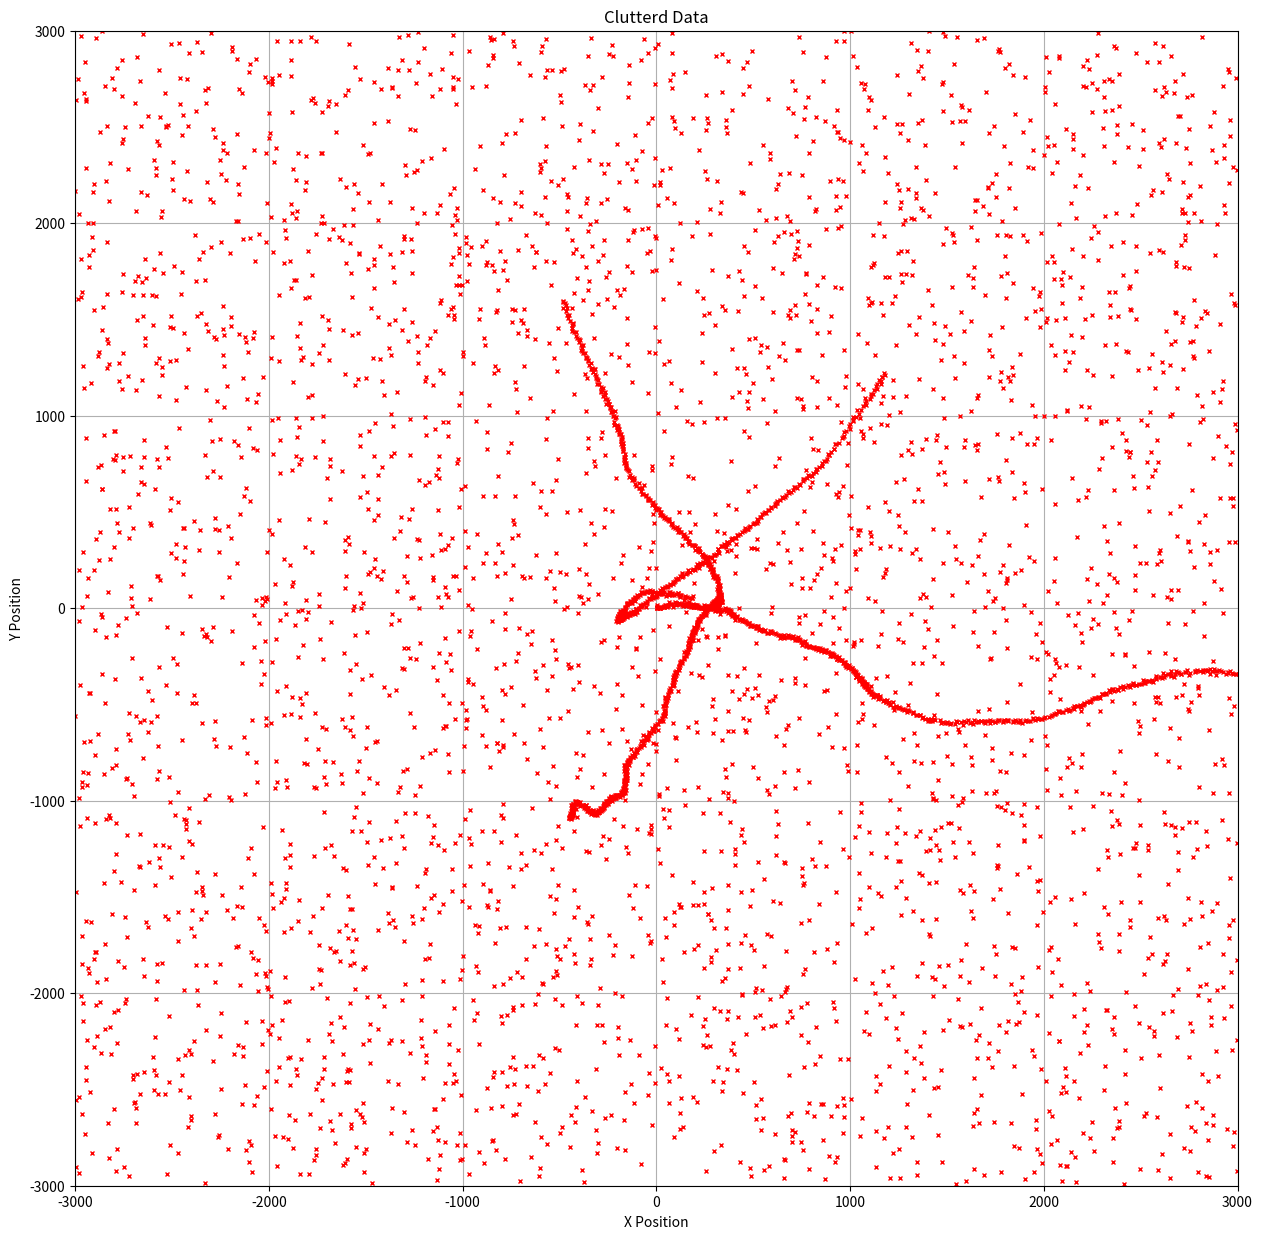

Python code for this plot:
import numpy as np
#%%
num_clutters = 5
num_states = 6
num_obs_states = 4
num_max_objects = 3
#%%Process Class
class Process(object):
    def __init__(self, X, A, x_var, y_var, l_var, w_var, G):
        self.X = X
        self.A = A
        self.x_var = x_var
        self.y_var = y_var
        self.l_var = l_var
        self.w_var = w_var
        self.G = G
          
    def update(self):
        var = np.array([np.random.randn() * np.sqrt(self.x_var), np.random.randn() * np.sqrt(self.y_var), np.random.randn() * np.sqrt(self.l_var), np.random.randn() * np.sqrt(self.w_var)])
        self.X = self.A @ self.X + self.G @ var.transpose()
        return self.X
    
#%% Initial Params
sensor_error = 15 #plus minus in meters, 3*sigma
np.random.seed(17)
x0 = np.array([0, 1, 0, 1, 6, 5]) 
x0_2 = np.array([300, 1, 0, 1, 8, 6]) 
x0_3 = np.array([-200, 1, -70, 1, 5, 8]) 
x0_4 = np.array([-500, 1, 0, 1,5, 2]) 
x0_5 = np.array([1000, 1, 0, 1, 5, 1]) 

P0 = np.array([[5**2, 0, 0, 0, 0, 0],
               [0, 1**2, 0, 0, 0, 0],
               [0, 0, 5**2, 0, 0, 0],
               [0, 0, 0, 1**2, 0, 0],
               [0, 0, 0, 0, 1**2, 0],
               [0, 0, 0, 0, 0, 1**2]])
var_p=0.3
x_var_process = var_p**2 # (sigma_x)^2
y_var_process = var_p**2 # (sigma_y)^2
l_var_process = var_p**2 # (sigma_l)^2
w_var_process = var_p**2 # (sigma_w)^2

dt = 1 #timestep
steps = 760

gate_sigma = 15


clutters_x = np.random.uniform(-2000, 2000, num_clutters)
clutters_y = np.random.uniform(2000,2000, num_clutters)
clutters_l = np.random.uniform(4, 10, num_clutters)
clutters_w = np.random.uniform(4, 10, num_clutters)
for i in range (2, steps):
    clutters_x = np.c_[clutters_x, np.random.uniform(-3000, 3000, num_clutters)]
    clutters_y = np.c_[clutters_y, np.random.uniform(-3000,3000, num_clutters)]
    clutters_l = np.c_[clutters_l, np.random.uniform(4, 10, num_clutters)]
    clutters_w = np.c_[clutters_w, np.random.uniform(4, 10, num_clutters)]

sigma_sensor = (sensor_error/3)
sigma_sensor_box = 1

A = np.array([[1, dt, 0, 0, 0, 0],
              [0, 1, 0, 0, 0, 0],
              [0, 0, 1, dt, 0, 0],
              [0, 0, 0, 1, 0, 0],
              [0, 0, 0, 0, 1, 0],
              [0, 0, 0, 0, 0, 1]])

G = np.array([[dt**2/2, 0, 0, 0],
              [dt,0, 0, 0],
              [0, dt**2/2, 0, 0],
              [0, dt, 0, 0],
              [0, 0, 1, 0],
              [0, 0, 0, 1]])

Q_tilda = np.array([[x_var_process, 0, 0, 0],
                    [0, y_var_process, 0, 0],
                    [0, 0, l_var_process, 0],
                    [0, 0, 0, w_var_process]])

Q = G @ Q_tilda @ G.transpose()

C = np.array([[1, 0, 0, 0, 0, 0],
              [0, 0, 1, 0, 0, 0],
              [0, 0, 0, 0, 1, 0],
              [0, 0, 0, 0, 0, 1]])

R = np.array([[sigma_sensor**2, 0, 0, 0],
              [0,  sigma_sensor**2, 0, 0],
              [0,  0, sigma_sensor_box**2, 0],
              [0,  0, 0, sigma_sensor_box**2]])

duration = dt*steps

start1 = 0
duration1 = 700
start2 = 100
duration2 = 520
start3 = 500
duration3 = 250

start4 = 50
duration4 = 300

start5 = 200
duration5 = 108
state_process1 = Process(x0.transpose(), A, x_var_process, y_var_process, l_var_process, w_var_process, G)
state_process2 = Process(x0_2.transpose(), A, x_var_process, y_var_process, l_var_process, w_var_process, G)
state_process3 = Process(x0_3.transpose(), A, x_var_process, y_var_process, l_var_process, w_var_process, G)
state_process4 = Process(x0_2.transpose(), A, x_var_process, y_var_process, l_var_process, w_var_process, G)
state_process5 = Process(x0_3.transpose(), A, x_var_process, y_var_process, l_var_process, w_var_process, G)
X1 = np.full((num_states,duration), np.nan)
X2 = np.full((num_states,duration), np.nan)
X3 = np.full((num_states,duration), np.nan)
X4 = np.full((num_states,duration), np.nan)
X5 = np.full((num_states,duration), np.nan)

Y1 = np.full((num_obs_states,duration-1), np.nan)
Y2 = np.full((num_obs_states,duration-1), np.nan)
Y3 = np.full((num_obs_states,duration-1), np.nan)
Y4 = np.full((num_obs_states,duration-1), np.nan)
Y5 = np.full((num_obs_states,duration-1), np.nan)

for i in range (start1, start1+duration1):
    X1[:,i] = state_process1.update()
    
for i in range (start2, start2+duration2):
    X2[:,i] = state_process2.update()
    
for i in range (start3, start3+duration3):
    X3[:,i] = state_process3.update()
 
for i in range (start4, start4+duration4):
    X4[:,i] = state_process4.update()
    
for i in range (start5, start5+duration5):
    X5[:,i] = state_process5.update()
    
for i in range (start1, start1+duration1-1):
    Y1[:,i] = [X1[0,i] + np.random.randn() * sigma_sensor, X1[2,i] + np.random.randn() * sigma_sensor, X1[4,i] + np.random.randn() * sigma_sensor_box, X1[5,i] + np.random.randn() * sigma_sensor_box]
    
for i in range (start2+1, start2+duration2-1):
    Y2[:,i] = [X2[0,i] + np.random.randn() * sigma_sensor, X2[2,i] + np.random.randn() * sigma_sensor, X2[4,i] + np.random.randn() * sigma_sensor_box, X2[5,i] + np.random.randn() * sigma_sensor_box]
    
for i in range (start3+1, start3+duration3-1):
    Y3[:,i] = [X3[0,i] + np.random.randn() * sigma_sensor, X3[2,i] + np.random.randn() * sigma_sensor, X3[4,i] + np.random.randn() * sigma_sensor_box, X3[5,i] + np.random.randn() * sigma_sensor_box]

for i in range (start4+1, start4+duration4-1):
    Y4[:,i] = [X4[0,i] + np.random.randn() * sigma_sensor, X4[2,i] + np.random.randn() * sigma_sensor, X4[4,i] + np.random.randn() * sigma_sensor_box, X4[5,i] + np.random.randn() * sigma_sensor_box]
    
for i in range (start5+1, start5+duration5-1):
    Y5[:,i] = [X5[0,i] + np.random.randn() * sigma_sensor, X5[2,i] + np.random.randn() * sigma_sensor, X5[4,i] + np.random.randn() * sigma_sensor_box, X5[5,i] + np.random.randn() * sigma_sensor_box]
    

clutters_x = np.vstack([clutters_x, Y1[0,:]])
clutters_x = np.vstack([clutters_x, Y2[0,:]])
clutters_x = np.vstack([clutters_x, Y3[0,:]])

clutters_x = np.vstack([clutters_x, Y4[0,:]])
clutters_x = np.vstack([clutters_x, Y5[0,:]])

clutters_y = np.vstack([clutters_y, Y1[1,:]])
clutters_y = np.vstack([clutters_y, Y2[1,:]])
clutters_y = np.vstack([clutters_y, Y3[1,:]])

clutters_y = np.vstack([clutters_y, Y4[1,:]])
clutters_y = np.vstack([clutters_y, Y5[1,:]])

clutters_l = np.vstack([clutters_l, Y1[2,:]])
clutters_l = np.vstack([clutters_l, Y2[2,:]])
clutters_l = np.vstack([clutters_l, Y3[2,:]])

clutters_l = np.vstack([clutters_l, Y4[2,:]])
clutters_l = np.vstack([clutters_l, Y5[2,:]])

clutters_w = np.vstack([clutters_w, Y1[3,:]])
clutters_w = np.vstack([clutters_w, Y2[3,:]])
clutters_w = np.vstack([clutters_w, Y3[3,:]])

clutters_w = np.vstack([clutters_w, Y4[3,:]])
clutters_w = np.vstack([clutters_w, Y5[3,:]])
data_list = []
for k in range (0, steps - 1):
    x_meas = clutters_x[:,k]
    y_meas = clutters_y[:,k]
    l_meas = clutters_l[:,k]
    w_meas = clutters_w[:,k]
    x_meas = x_meas[~np.isnan(x_meas)]
    y_meas = y_meas[~np.isnan(y_meas)]
    l_meas = l_meas[~np.isnan(l_meas)]
    w_meas = w_meas[~np.isnan(w_meas)]
    data = np.array(np.array([x_meas, y_meas, l_meas, w_meas]).transpose())
    data_list.append(data)
data_list = np.array(data_list,dtype='object')
np.save('measurements',data_list)
import matplotlib.pyplot as plt
fig = plt.figure(constrained_layout=True, figsize=(15,15))
grid = plt.GridSpec(1, 1, wspace=0.4, hspace=0.3)

x_y = fig.add_subplot(grid[0,0])
plt.grid(True)
x_y.plot(clutters_x, clutters_y, marker='x', markersize = 2.5, linestyle = 'None', color = 'r')
plt.xlim((-3000,3000)),plt.ylim((-3000,3000))
plt.title("Clutterd Data")
plt.xlabel("X Position")
plt.ylabel("Y Position")
plt.show()